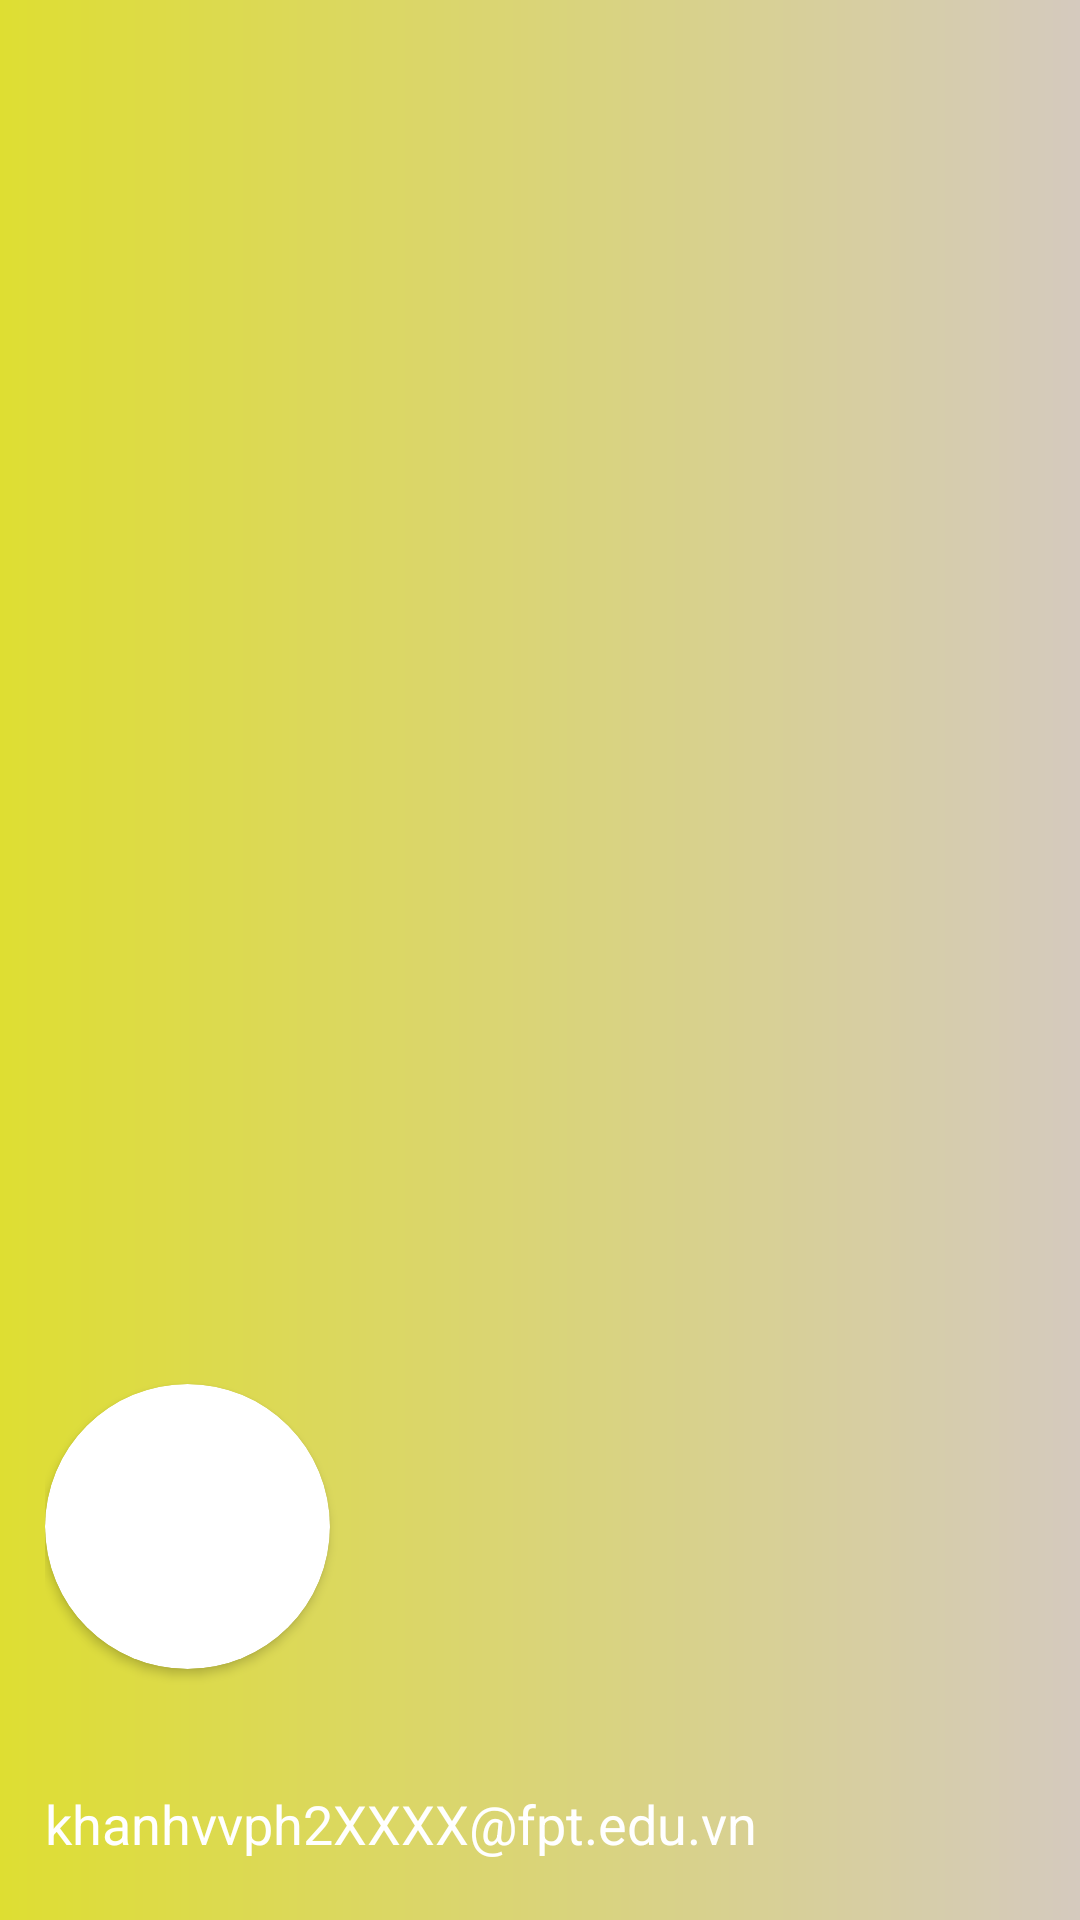

Reconstruct the res/layout file that produces this screen, plus the resources it refers to.
<!-- AndroidManifest.xml: application theme Theme.Light -->
<!-- res/layout/layout_header_navigation.xml -->
<?xml version="1.0" encoding="utf-8"?>
<LinearLayout xmlns:android="http://schemas.android.com/apk/res/android"
    xmlns:app="http://schemas.android.com/apk/res-auto"
    android:id="@+id/header_navigation"
    android:layout_width="match_parent"
    android:layout_height="wrap_content"
    android:background="@drawable/background_main_fragment"
    android:gravity="bottom"
    android:orientation="vertical"
    android:paddingVertical="20dp"
    android:paddingStart="15dp">



        <androidx.cardview.widget.CardView
            android:layout_width="95dp"
            android:layout_height="95dp"
            android:layout_marginBottom="10dp"
            app:cardCornerRadius="100dp">

            <ImageView
                android:id="@+id/image_view"
                android:layout_width="95dp"
                android:layout_height="95dp"
                android:scaleX="2"
                android:scaleY="2"
                android:src="@drawable/senior_dev" />


        </androidx.cardview.widget.CardView>

    <TextView
        android:id="@+id/tv_fullNameAdmin"
        android:layout_width="wrap_content"
        android:layout_height="wrap_content"
        android:textColor="@color/white"
        android:textSize="22sp"
        android:textStyle="bold" />

    <TextView
        android:layout_width="wrap_content"
        android:layout_height="wrap_content"
        android:text="@string/khanhvvph2_fpt_edu_vn"
        android:textColor="@color/white"
        android:textSize="18sp" />
</LinearLayout>
<!-- resources referenced by this layout -->
<resources>
  <color name="white">#FFFFFFFF</color>
  <!-- drawable background_main_fragment (drawable) -->
  <?xml version="1.0" encoding="utf-8"?>
  <shape xmlns:android="http://schemas.android.com/apk/res/android">
      <gradient
          android:endColor="@color/yellow"
          android:startColor="@color/yellow_900" />
  </shape>
  <string name="khanhvvph2_fpt_edu_vn">khanhvvph2XXXX@fpt.edu.vn</string>
  <style name="Theme.Light" parent="Theme.MaterialComponents.DayNight.NoActionBar">
          
          <item name="colorPrimary">@color/purple_500</item>
          <item name="colorPrimaryVariant">@color/yellow</item>
          <item name="colorOnPrimary">@color/white</item>
          
          <item name="colorSecondary">@color/teal_200</item>
          <item name="colorSecondaryVariant">@color/teal_700</item>
          <item name="colorOnSecondary">@color/black</item>
          
          <item name="android:statusBarColor" tools:targetApi="l">?attr/colorPrimaryVariant</item>
          <item name="android:navigationBarColor">@color/white</item>
          
  
      </style>
  <color name="yellow">#D5CABE</color>
  <color name="yellow_900">#DEDE32</color>
  <color name="purple_500">#FF6200EE</color>
  <color name="teal_200">#FF03DAC5</color>
  <color name="teal_700">#FF018786</color>
  <color name="black">#FF000000</color>
</resources>
